Run: headless pygame with SDL's dummy video driver; simulated clock (each Clock.tick advances the game by its frame time, no real sleeping); random seed 0; keys injected as events and as key.get_pressed() state; no mouse input.
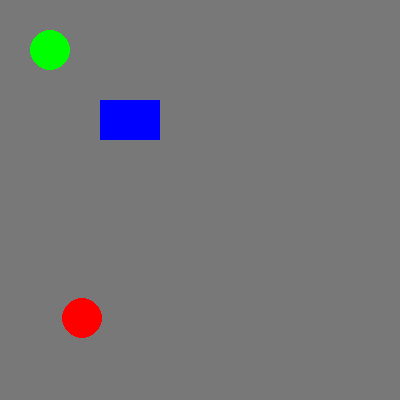
Frame 1 of 4 · flips 1–60 · no input
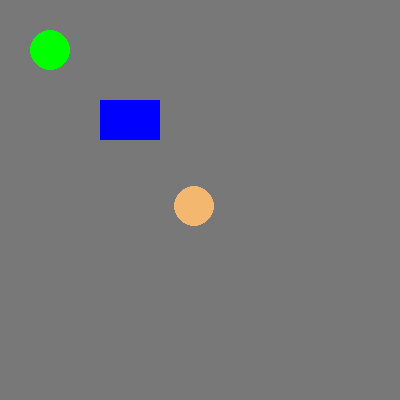
Frame 2 of 4 · flips 61–180 · tapped SPACE, RETURN · held RIGHT (→), D
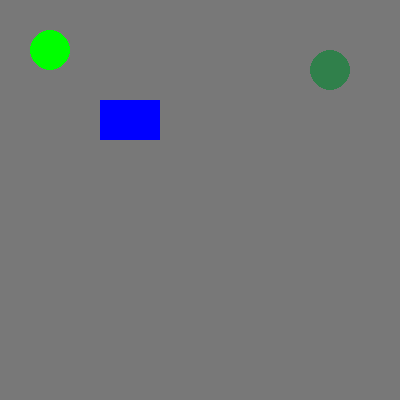
Frame 3 of 4 · flips 181–300 · held DOWN (↓), S
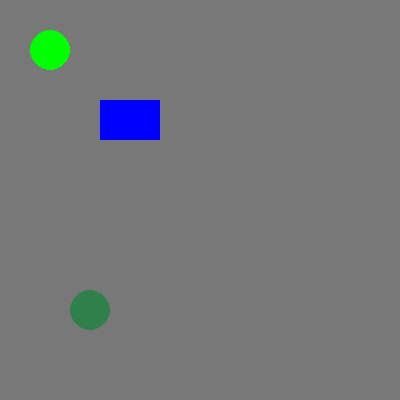
Frame 4 of 4 · flips 301–420 · held LEFT (←), A, UP (↑), W

The pygame program that drew these frames:

# Mutability Labs: Pygame animation + object methods 
# Install in terminal first: pip install pygame  

import pygame
import random

# -----------------------------
# Draw Shapes shown on window when pygame opens
# -----------------------------

def return_shapes():
    """Return a list of shape descriptions to be drawn each frame."""
    return [
        {"type": "circle", "color": (0, 255, 0), "pos": (50, 50), "r": 20},
        {"type": "rect", "color": (0, 0, 255), "rect": (100, 100, 60, 40)},
    ]

# -----------------------------
# Ball Class
# -----------------------------
class Ball:
    """Bouncing ball with movement, color change, and random velocity"""

    def __init__(self, surface, color, x, y, r):
        self.surface = surface
        self.color = color
        self.x = int(x)
        self.y = int(y)
        self.r = r
        self.vel_x = Ball.random_velocity()   # random horizontal velocity
        self.vel_y = Ball.random_velocity()   # random vertical velocity

    def draw(self):
        """Draw ball on screen"""
        pygame.draw.circle(self.surface, self.color, (self.x, self.y), self.r)

    def update(self):
        """Update ball each frame"""
        self.move()
        self.bounce()

    def move(self):
        """Move ball by velocity"""
        self.x += self.vel_x
        self.y += self.vel_y

    def bounce(self):
        """Bounce ball off window edges and change color"""
        if self.x < self.r or self.x > WIDTH - self.r:
            self.vel_x *= -1
            self.change_color()

        if self.y < self.r or self.y > HEIGHT - self.r:
            self.vel_y *= -1
            self.change_color()

    def change_color(self):
        """Assign random RGB color"""
        red = random.randint(0, 255)
        green = random.randint(0, 255)
        blue = random.randint(0, 255)
        self.color = (red, green, blue)

    @staticmethod
    def random_velocity():
        """Return random velocity between -3 and -1 or 1 and 3"""
        direction = random.choice(["positive", "negative"])
        if direction == "positive":
            return random.randint(1, 3)
        else:
            return random.randint(-3, -1)

# -----------------------------
# Zoo Class Challenge
# -----------------------------
class Zoo:
    """Zoo with animal counts"""

    def __init__(self, big_cats, primates, reptiles, birds):
        self.big_cats = big_cats
        self.primates = primates
        self.reptiles = reptiles
        self.birds = birds

    def total_animals(self):
        """Return total number of animals"""
        return self.big_cats + self.primates + self.reptiles + self.birds

    def total_mammals(self):
        """Return number of mammals (big cats + primates)"""
        return self.big_cats + self.primates

    def most_animals(self):
        """Return category with most animals"""
        if self.big_cats > self.primates and \
           self.big_cats > self.reptiles and \
           self.big_cats > self.birds:
            return "big cats"
    
        if self.reptiles > self.big_cats and \
           self.reptiles > self.primates and \
           self.reptiles > self.birds:
            return "reptiles"

        if self.primates > self.big_cats and \
           self.primates > self.reptiles and \
           self.primates > self.birds:
            return "primates"
        
        if self.birds > self.big_cats and \
           self.birds > self.primates and \
           self.birds > self.reptiles:
            return "birds"

# test conditions
my_zoo = Zoo(10, 30, 90, 120)
print(my_zoo.total_animals())  # 250
print(my_zoo.total_mammals())  # 40
print(my_zoo.most_animals())   # birds

# -----------------------------
# Pygame Setup
# -----------------------------
pygame.init()                   # initialize pygame

WIDTH = 400
HEIGHT = 400

window = pygame.display.set_mode((WIDTH, HEIGHT)) # create a window
pygame.display.set_caption("Bouncing Ball")       # create a caption
clock = pygame.time.Clock()                       # clock controls animation speed

ball = Ball(window, (255, 0, 0), WIDTH // 2, HEIGHT // 2, 20)

# get shapes to draw
SHAPES = return_shapes()

# -----------------------------
# Main Loop to keep window open and lookfor pygame.QUIT
# -----------------------------
run = True
while run:
    pygame.time.delay(100)
    window.fill((120, 120, 120))  # background color
    # draw shapes
    for s in SHAPES:
        if s["type"] == "circle":
            pygame.draw.circle(window, s["color"], s["pos"], s["r"])
        elif s["type"] == "rect":
            pygame.draw.rect(window, s["color"], s["rect"])

    ball.draw()
    ball.update()

    for event in pygame.event.get():
        if event.type == pygame.QUIT:
            run = False

    pygame.display.update()
    clock.tick(30)

pygame.quit()
